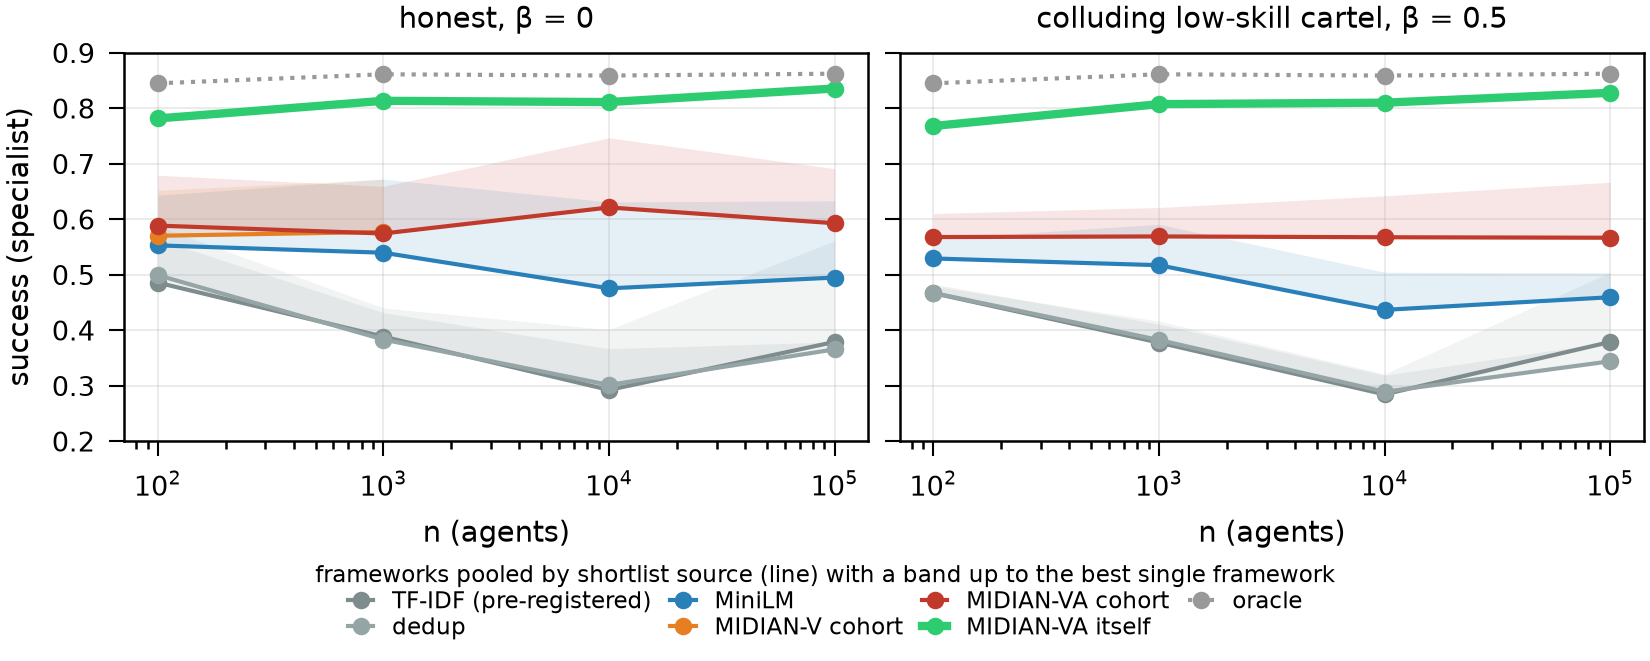

Data behind this chart, as committed beside it:
panel, source, n, frameworks_mean, best, best_framework, partial, grid
honest, β = 0, TF-IDF (pre-registered), 100, 0.4858, 0.5639, Magentic-One, , fw_live_n100
honest, β = 0, TF-IDF (pre-registered), 1000, 0.3884, 0.4317, Google ADK, , fw_live_n1000
honest, β = 0, TF-IDF (pre-registered), 10000, 0.2924, 0.3667, Magentic-One, , live_n10k_v2
honest, β = 0, TF-IDF (pre-registered), 100000, 0.3789, 0.3789, AutoGen, , live_n100k
honest, β = 0, dedup, 100, 0.4991, 0.5875, CrewAI, , fw_live_n100_dd
honest, β = 0, dedup, 1000, 0.3832, 0.4401, Magentic-One, , fw_live_n1000_dd
honest, β = 0, dedup, 10000, 0.3014, 0.4011, Magentic-One, , fw_live_n10k_dd
honest, β = 0, dedup, 100000, 0.3656, 0.5611, CrewAI, , fw_live_n100k_dd
honest, β = 0, MiniLM, 100, 0.5529, 0.6433, CrewAI, , fw_live_n100_em
honest, β = 0, MiniLM, 1000, 0.5397, 0.6724, CrewAI, , fw_live_n1000_em
honest, β = 0, MiniLM, 10000, 0.4754, 0.6311, CrewAI, , fw_live_n10k_em
honest, β = 0, MiniLM, 100000, 0.4949, 0.6333, CrewAI, , fw_live_n100k_em
honest, β = 0, MIDIAN-V cohort, 100, 0.5702, 0.6521, Magentic-One, , fw_live_n100_verified
honest, β = 0, MIDIAN-V cohort, 1000, 0.5771, 0.6721, Magentic-One, , fw_live_n1000_verified
honest, β = 0, MIDIAN-VA cohort, 100, 0.5885, 0.6792, CrewAI, , fw_live_n100_verified_va
honest, β = 0, MIDIAN-VA cohort, 1000, 0.5743, 0.6593, Magentic-One, , fw_live_n1000_verified_va
honest, β = 0, MIDIAN-VA cohort, 10000, 0.6212, 0.7467, CrewAI, , fw_live_n10k_verified_va
honest, β = 0, MIDIAN-VA cohort, 100000, 0.5928, 0.6911, CrewAI, , fw_live_n100k_verified_va
honest, β = 0, midian_va, 100, 0.7816, , , , reference
honest, β = 0, midian_va, 1000, 0.8134, , , , reference
honest, β = 0, midian_va, 10000, 0.8111, , , , reference
honest, β = 0, midian_va, 100000, 0.8356, , , , reference
honest, β = 0, oracle, 100, 0.8449, , , , reference
honest, β = 0, oracle, 1000, 0.8612, , , , reference
honest, β = 0, oracle, 10000, 0.8589, , , , reference
honest, β = 0, oracle, 100000, 0.8622, , , , reference
colluding low-skill cartel, β = 0.5, TF-IDF (pre-registered), 100, 0.4668, 0.4831, Magentic-One, , fw_live_n100_lowskill
colluding low-skill cartel, β = 0.5, TF-IDF (pre-registered), 1000, 0.3777, 0.4109, Magentic-One, , fw_live_n1000_lowskill
colluding low-skill cartel, β = 0.5, TF-IDF (pre-registered), 10000, 0.2844, 0.3189, LlamaIndex, , fw_live_n10k_cartel
colluding low-skill cartel, β = 0.5, TF-IDF (pre-registered), 100000, 0.3789, 0.3789, AutoGen, , live_n100k
colluding low-skill cartel, β = 0.5, dedup, 100, 0.4672, 0.4793, Google ADK, , fw_live_n100_lowskill_dd
colluding low-skill cartel, β = 0.5, dedup, 1000, 0.3824, 0.4164, Magentic-One, , fw_live_n1000_lowskill_dd
colluding low-skill cartel, β = 0.5, dedup, 10000, 0.2891, 0.3211, Google ADK, , fw_live_n10k_cartel_dd
colluding low-skill cartel, β = 0.5, dedup, 100000, 0.344, 0.5044, CrewAI, , fw_live_n100k_dd
colluding low-skill cartel, β = 0.5, MiniLM, 100, 0.5293, 0.5646, CrewAI, , fw_live_n100_lowskill_em
colluding low-skill cartel, β = 0.5, MiniLM, 1000, 0.5172, 0.5909, CrewAI, , fw_live_n1000_lowskill_em
colluding low-skill cartel, β = 0.5, MiniLM, 10000, 0.4367, 0.5044, CrewAI, , fw_live_n10k_cartel_em
colluding low-skill cartel, β = 0.5, MiniLM, 100000, 0.4594, 0.5033, CrewAI, , fw_live_n100k_em
colluding low-skill cartel, β = 0.5, MIDIAN-VA cohort, 100, 0.5678, 0.6103, Magentic-One, , fw_live_n100_verified_va_lowskill
colluding low-skill cartel, β = 0.5, MIDIAN-VA cohort, 1000, 0.569, 0.6211, AutoGen, , fw_live_n1000_verified_va_lowskill
colluding low-skill cartel, β = 0.5, MIDIAN-VA cohort, 10000, 0.5675, 0.6422, CrewAI, , fw_live_n10k_cartel_verified_va
colluding low-skill cartel, β = 0.5, MIDIAN-VA cohort, 100000, 0.5667, 0.6667, AutoGen, , fw_live_n100k_verified_va
colluding low-skill cartel, β = 0.5, midian_va, 100, 0.768, , , , reference
colluding low-skill cartel, β = 0.5, midian_va, 1000, 0.8074, , , , reference
colluding low-skill cartel, β = 0.5, midian_va, 10000, 0.81, , , , reference
colluding low-skill cartel, β = 0.5, midian_va, 100000, 0.8278, , , , reference
colluding low-skill cartel, β = 0.5, oracle, 100, 0.8449, , , , reference
colluding low-skill cartel, β = 0.5, oracle, 1000, 0.8612, , , , reference
colluding low-skill cartel, β = 0.5, oracle, 10000, 0.8589, , , , reference
colluding low-skill cartel, β = 0.5, oracle, 100000, 0.8622, , , , reference
